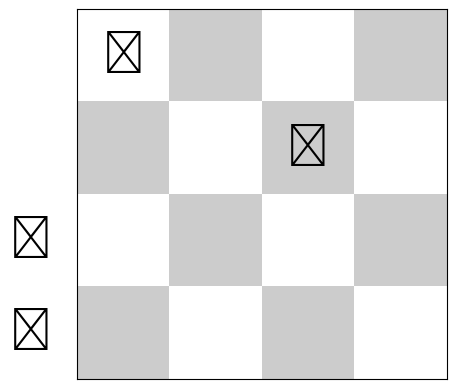

Recreate this plot in Python.
import matplotlib.pyplot as plt
import numpy as np

def dibujar(t):
    n = len(t)
    tablero = np.zeros((n, n, 3))
    tablero += 0.8
    tablero[::2, ::2] = 1
    tablero[1::2, 1::2] = 1

    fig, ax = plt.subplots()
    ax.imshow(tablero, interpolation='nearest')

    for y, x in enumerate(t):
        ax.text(x, y, u'\u2655', size=30, ha='center', va='center')

    ax.set(xticks=[], yticks = [])
    ax.axis('image')

    plt.show()
    
dibujar([0, 2, -1, -1])

def isLegal(board, row, column):
    n = len(board)
    for i in range(row):
        if board[i] == column:
            return False
        dif = row - i
        if board[i] + diff == column or board[i] - dif == column:
            return False